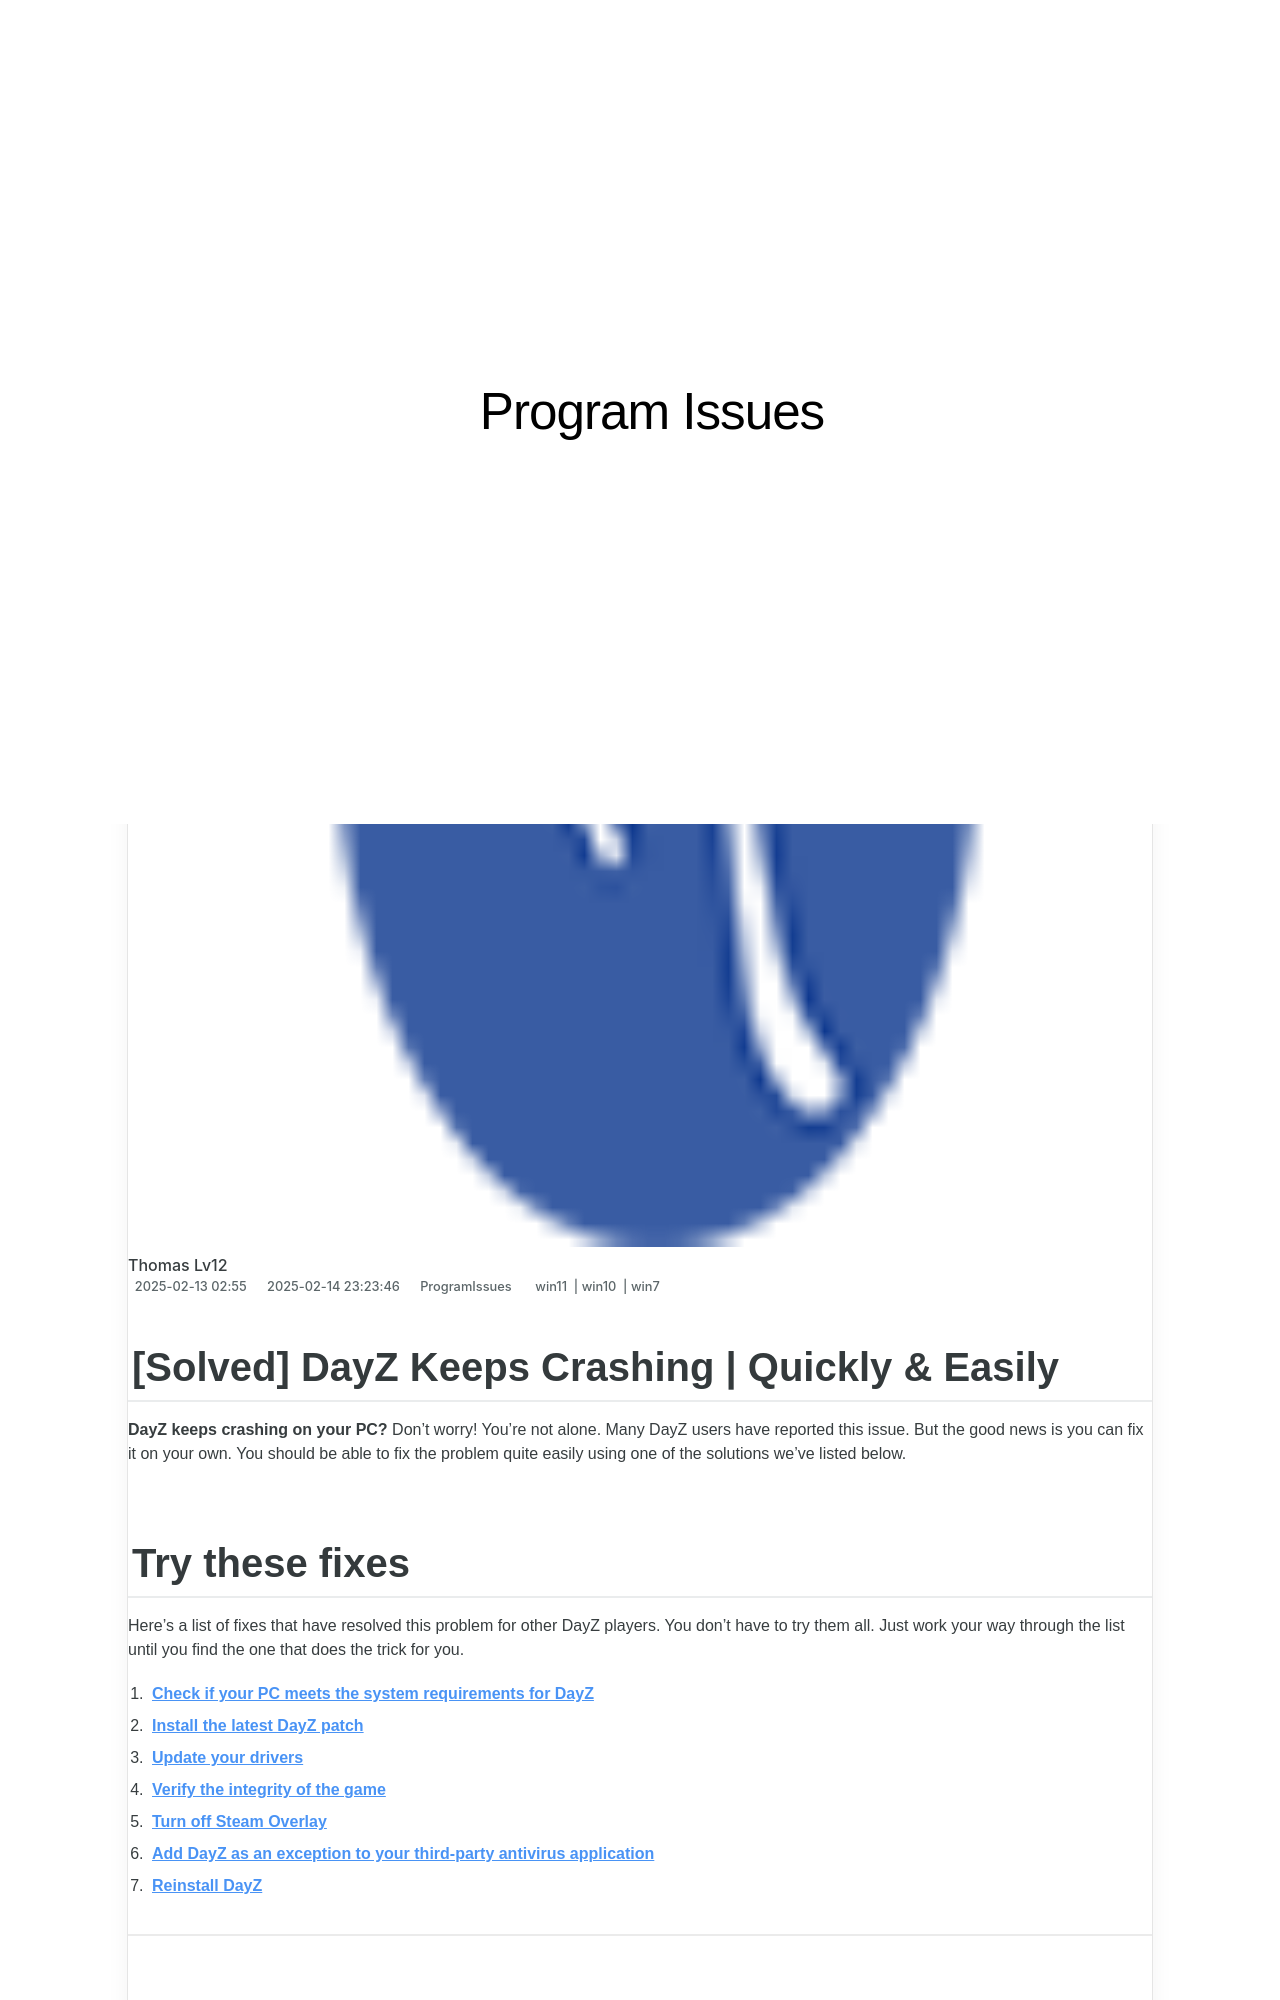

repository: techidaily/site-program-issues · page: solved-ark-crashing-issues/index.html · generator: jekyll

---
title: "[Solved] ARK Crashing Issues"
date: 2025-02-13T02:00:55.349Z
updated: 2025-02-14T23:23:46.415Z
tags:
  - win11
  - win10
  - win7
categories:
  - ProgramIssues
description: This Article Describes [Solved] ARK Crashing Issues
excerpt: This Article Describes [Solved] ARK Crashing Issues
thumbnail: https://thmb.techidaily.com/d24f731fb7d4e16e9e3dad20fbd83add26d8b00ef3415c454c76fbd282fafbfc.jpg
---

## [Solved] DayZ Keeps Crashing | Quickly & Easily

**DayZ keeps crashing on your PC?**  Don’t worry! You’re not alone. Many DayZ users have reported this issue. But the good news is you can fix it on your own. You should be able to fix the problem quite easily using one of the solutions we’ve listed below.

## Try these fixes

 Here’s a list of fixes that have resolved this problem for other DayZ players. You don’t have to try them all. Just work your way through the list until you find the one that does the trick for you.

1. **[Check if your PC meets the system requirements for DayZ](https://tools.techidaily.com/drivereasy/download/)**
2. **[Install the latest DayZ patch](https://tools.techidaily.com/drivereasy/download/)**
3. **[Update your drivers](https://tools.techidaily.com/drivereasy/download/)**
4. **[Verify the integrity of the game](https://tools.techidaily.com/drivereasy/download/)**
5. **[Turn off Steam Overlay](https://tools.techidaily.com/drivereasy/download/)**
6. **[Add DayZ as an exception to your third-party antivirus application](https://tools.techidaily.com/drivereasy/download/)**
7. **[Reinstall DayZ](https://tools.techidaily.com/drivereasy/download/)**

---

<!-- affiliate ads begin -->
<iframe width="560" height="315" src="https://www.youtube.com/embed/j5gTm5KxtQ0?si=onF1rBS2nEM5nLGg" title="YouTube video player" frameborder="0" allow="accelerometer; autoplay; clipboard-write; encrypted-media; gyroscope; picture-in-picture; web-share" referrerpolicy="strict-origin-when-cross-origin" allowfullscreen></iframe>
<!-- affiliate ads end -->

### Fix 1: Check if your PC meets the system requirements for DayZ

 DayZ crashing issue often occurs when the specs of your PC fails to meet the system requirements for DayZ. Before trying other fixes, you should make sure your PC meet the minimum system requirements for the game.

Below are the minimum and recommended system requirements for DayZ:
